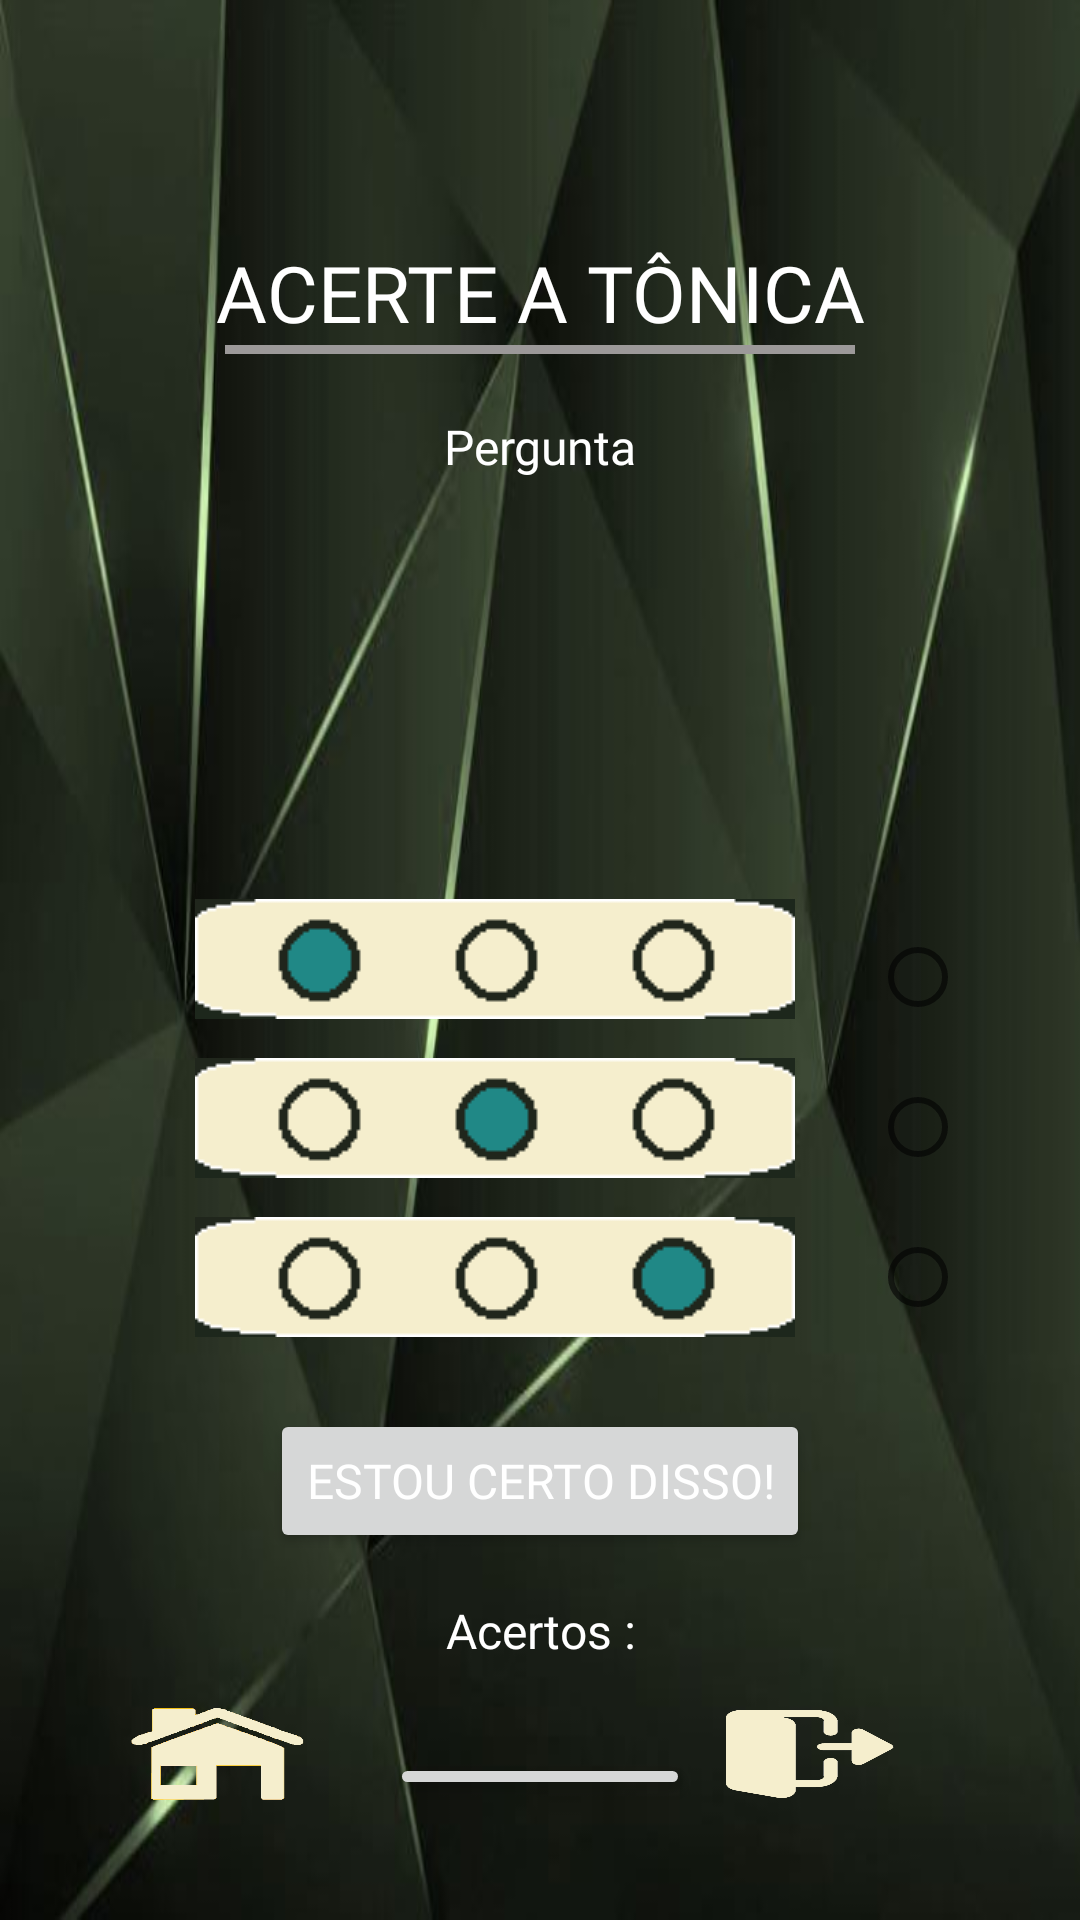

Write the Android layout XML for this screen, with the resource values it uses.
<!-- AndroidManifest.xml: application theme Theme.Prosodiapp -->
<!-- res/layout/tonica.xml -->
<?xml version="1.0" encoding="utf-8"?>
<LinearLayout xmlns:android="http://schemas.android.com/apk/res/android"
    xmlns:tools="http://schemas.android.com/tools"
    android:layout_width="match_parent"
    android:layout_height="match_parent"
    android:background="@drawable/fundo"
    android:orientation="vertical"
    android:padding="20dp"
    tools:context=".Tonica">

    <RelativeLayout
        android:layout_width="wrap_content"
        android:layout_height="wrap_content"
        android:orientation="vertical"
        android:padding="20dp"
        tools:context=".Tonica">

        <TextView
            android:id="@+id/titulo"
            android:layout_width="match_parent"
            android:layout_height="wrap_content"
            android:layout_marginTop="40dp"
            android:fontFamily="@font/font"
            android:text="ACERTE A TÔNICA"
            android:textAlignment="center"
            android:textColor="@color/white"
            android:textSize="26dp"/>

        <TextView
            android:id="@+id/separador"
            android:layout_below="@id/titulo"
            android:layout_width="210dp"
            android:layout_height="3dp"
            android:layout_centerHorizontal="true"
            android:background="#9C9999"/>

        <TextView
            android:id="@+id/desafio"
            android:layout_below="@id/separador"
            android:layout_width="match_parent"
            android:layout_height="wrap_content"
            android:layout_marginTop="20dp"
            android:text="Pergunta"
            android:fontFamily="@font/font"
            android:textAlignment="center"
            android:textColor="@color/white"
            android:textSize="16dp"/>

        <ImageView
            android:layout_below="@id/desafio"
            android:id="@+id/imagem"
            android:layout_width="140dp"
            android:layout_height="100dp"
            android:layout_marginTop="20dp"
            android:layout_centerHorizontal="true"/>

        <LinearLayout
            android:id="@+id/grupo"
            android:layout_below="@id/imagem"
            android:layout_width="300dp"
            android:layout_height="wrap_content"
            android:layout_centerHorizontal="true"
            android:layout_marginTop="20dp"
            android:orientation="horizontal">

            <LinearLayout
                android:layout_width="250dp"
                android:layout_height="wrap_content"
                android:orientation="vertical"
                android:layout_alignParentLeft="true">

                <ImageButton
                    android:id="@+id/botao01"
                    android:contextClickable="true"
                    android:background="@drawable/opc01"
                    android:layout_gravity="center"
                    android:layout_width="200dp"
                    android:layout_height="40dp"/>

                <ImageButton
                    android:id="@+id/botao02"
                    android:background="@drawable/opc02"
                    android:clickable="true"
                    android:layout_gravity="center"
                    android:layout_marginTop="13dp"
                    android:layout_width="200dp"
                    android:layout_height="40dp"/>

                <ImageButton
                    android:id="@+id/botao03"
                    android:background="@drawable/opc03"
                    android:clickable="true"
                    android:layout_gravity="center"
                    android:layout_marginTop="13dp"
                    android:layout_width="200dp"
                    android:layout_height="40dp"/>
            </LinearLayout>

            <LinearLayout
                android:layout_width="60dp"
                android:layout_height="wrap_content"
                android:orientation="vertical"
                android:layout_alignParentRight="true">

                        <RadioGroup xmlns:android="http://schemas.android.com/apk/res/android"
                            android:id="@+id/radioGroup"

                            android:layout_width="60dp"
                            android:layout_height="wrap_content"
                            android:orientation="vertical"
                            android:layout_below="@id/imagem"
                            android:layout_alignParentRight="true" >

                            <RadioButton android:id="@+id/radio_1"
                                android:textSize="0dp"
                                android:layout_marginTop="2dp"
                                android:onClick="onRadioButtonClicked"/>

                            <RadioButton android:id="@+id/radio_2"
                                android:layout_marginTop="2dp"
                                android:textSize="0dp"
                                android:onClick="onRadioButtonClicked"/>

                            <RadioButton android:id="@+id/radio_3"
                                android:layout_marginTop="2dp"
                                android:textSize="0dp"
                                android:onClick="onRadioButtonClicked"/>

                        </RadioGroup>

                </LinearLayout>

            </LinearLayout>

        <Button
            android:id="@+id/botaoEnvia"
            android:layout_width="wrap_content"
            android:layout_height="wrap_content"
            android:layout_below="@id/grupo"
            android:layout_centerHorizontal="true"
            android:layout_marginTop="20dp"
            android:fontFamily="@font/font"
            android:onClick="checkResposta"
            android:text="Estou certo disso!"
            android:textColor="#FFFFFF"
            android:textSize="16dp" />

        <TextView
            android:id="@+id/acertos"
            android:layout_width="match_parent"
            android:layout_height="wrap_content"
            android:layout_below="@id/botaoEnvia"
            android:layout_marginTop="15dp"
            android:fontFamily="@font/font"
            android:text="Acertos :"
            android:textAlignment="center"
            android:textColor="@color/white"
            android:textSize="16dp" />

        <TextView
            android:id="@+id/resposta"
            android:layout_width="match_parent"
            android:layout_height="wrap_content"
            android:layout_below="@id/acertos"
            android:layout_marginTop="20dp"
            android:fontFamily="@font/font"
            android:textAlignment="center"
            android:textColor="@color/white"
            android:textSize="22dp"
            android:visibility="invisible" />

        <Button
            android:id="@+id/botaoComoJogar"
            android:layout_width="wrap_content"
            android:layout_height="wrap_content"
            android:textSize="12dp"
            android:layout_marginTop="30dp"
            android:fontFamily="@font/font"
            android:layout_centerInParent="true"
            android:text="Como Jogar"
            android:layout_below="@id/acertos"
            android:onClick="checkComoJogar"
            android:textColor="#FFFFFF"/>

        <RelativeLayout
            android:layout_width="match_parent"
            android:layout_height="wrap_content"
            android:layout_below="@id/acertos">

            <TextView
                android:id="@+id/fim"
                android:layout_width="60dp"
                android:layout_height="60dp"
                android:layout_alignParentRight="true"
                android:layout_marginTop="15dp"
                android:layout_marginRight="20dp"
                android:background="@drawable/sair"
                android:clickable="true"
                android:onClick="sair" />

            <TextView
                android:id="@+id/home"
                android:layout_width="60dp"
                android:layout_height="60dp"
                android:layout_alignParentLeft="true"
                android:layout_marginLeft="2dp"
                android:layout_marginTop="15dp"
                android:background="@drawable/homef"
                android:clickable="true"
                android:onClick="menu" />


        </RelativeLayout>

    </RelativeLayout>

</LinearLayout>
<!-- resources referenced by this layout -->
<resources>
  <!-- drawable fundo: jpg bitmap (drawable, 28415 bytes) -->
  <!-- drawable homef: png bitmap (drawable, 147284 bytes) -->
  <!-- drawable opc01: png bitmap (drawable, 752 bytes) -->
  <!-- drawable opc02: png bitmap (drawable, 764 bytes) -->
  <!-- drawable opc03: png bitmap (drawable, 738 bytes) -->
  <!-- drawable sair: png bitmap (drawable, 31376 bytes) -->
  <style name="Theme.Prosodiapp" parent="Theme.MaterialComponents.DayNight.DarkActionBar">
          
          <item name="colorPrimary">@color/teal_700</item>
          <item name="colorPrimaryVariant">@color/purple_700</item>
          <item name="colorOnPrimary">@color/white</item>
          
          <item name="colorSecondary">@color/teal_200</item>
          <item name="colorSecondaryVariant">@color/teal_700</item>
          <item name="colorOnSecondary">@color/black</item>
          
          <item name="android:statusBarColor" tools:targetApi="l">?attr/colorPrimaryVariant</item>
          
      </style>
  <!-- not gathered from this repository: default colours our renderer supplied (Android Studio template values) -->
  <color name="purple_700">#FF3700B3</color>
  <color name="teal_200">#FF03DAC5</color>
  <color name="teal_700">#FF018786</color>
  <color name="black">#FF000000</color>
  <color name="white">#FFFFFFFF</color>
</resources>
